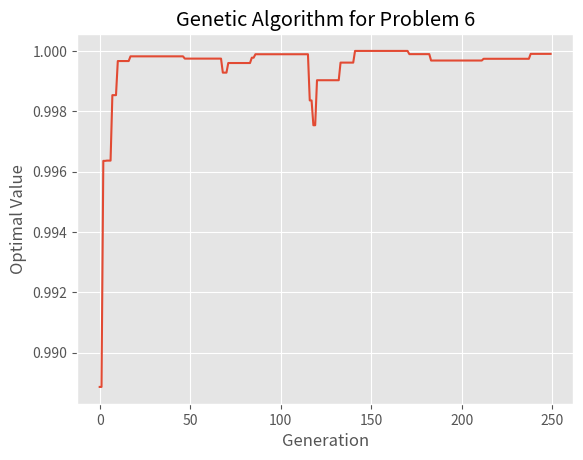

This chart was generated by the following Python code:
"""
Problem 6
@Aaron YuKu Chen
"""
import numpy as np
from matplotlib import pyplot as plt
import pandas as pd
import math as m
import random

population = 100  # set the amount of the chromosomes in each population
chs_length, x_length, y_length = 23, 11, 12  # by precision 10^-3 ;chromosomes total length for 23, and x is 11, y is 12
CR, MR = 0.9, 0.1  # Crossover Rate set 90% ; Mutation Rate set 10%
generation = 250  # set the number of generations, which for
pi = m.pi  # set π , objective function will use it

XBound = [2, 4]  # pre-censoring for 2< x < 4
YBound = [-1, 2]  # pre-censoring for -1< y < 2


def obj_function(x, y):  # check x + y <= 5 and then calculated the objective value
    if x + y <= 5:
        return m.sin(5 * pi * (x ** (3 / 4) - 0.1)) ** 2 - (y - 1) ** 4
    else:
        return -99  # if not , give the value -99


def initial():  # for first step, set up the 100(chromosomes) * 23(the length of each) as initial population
    pop = np.random.randint(0, 2, size=(population, chs_length))  # generate the random binary number of each bit
    return pop


def get_fitness(result):
    return result + 1e-5 - np.min(result)  # Convert the calculated objective value to a positive value
    # (plus a small value to avoid a negative denominator)


def transfer_x(x):
    return x.dot(2 ** np.arange(x_length)[::-1]) / float(2 ** x_length - 1) * (XBound[1] - XBound[0]) + XBound[
        0]  # Binary to Decimal for x


def transfer_y(y):  # Binary to Decimal for y
    y_outcome = y.dot(2 ** np.arange(y_length)[::-1]) / float(2 ** y_length - 1) * (YBound[1] - YBound[0]) + YBound[
        0]
    return y_outcome


# Roulette Wheel Selection
def selection(pop, fitness):
    # print("p", len(fitness))
    index01 = np.random.choice(a=100, size=1, replace=False, p=fitness / sum(fitness))
    # select a random number as index no.1, which chosen 1 from 100 by their fitness proportion
    parent01 = pop[index01]  # determine which chromosome as the parent no.1
    index02 = np.random.choice(a=100, size=1, replace=False, p=fitness / sum(fitness))
    # select a random number as index no.2, which chosen 1 from 100 by their fitness proportion
    parent02 = pop[index02]  # determine which chromosome as the parent no.2
    return parent01, parent02, index01, index02


# crossover
def crossover(parent01, parent02):
    if np.random.rand() < CR:  # Determine whether DO the crossover or Not
        crossover_location = m.ceil(
            random.random() * (chs_length - 1))  # Determine the crossover location in chromosome
        temp_ch01, temp_ch02 = list(range(1, chs_length)), list(range(1, chs_length))
        # Create 2 temporary lists to assist the crossover process
        temp_ch01[crossover_location:] = parent02[0][crossover_location:]
        # Make the exchange chromosome section in parent no.2 transfer save in temporary no.1
        temp_ch02[crossover_location:] = parent01[0][crossover_location:]
        # Make the exchange chromosome section in parent no.1 transfer save in temporary no.2
        parent01[0][crossover_location:] = temp_ch01[crossover_location:]
        # Make the exchange chromosome section in temporary no.1 transfer save in parent no.1
        parent02[0][crossover_location:] = temp_ch02[crossover_location:]
        # ake the exchange chromosome section in temporary no.2 transfer save in parent no.2
    return [parent01, parent02]


# mutate
def mutate(offspring):  # bit-by-bit
    list_mut = []  # Create a list to save the after-process offsprings
    for i in range(2):  # for two parent in processing
        for point in range(chs_length):  # mutate bit-by-bit mechanism
            if np.random.rand() < MR:  # Determine each bit will do mutate or not
                offspring[i][0][point] = 1 if offspring[i][0][point] == 0 else 0  # make 0 to 1 ; or 1 to 0
        list_mut.append(offspring[i])  # add after-process and no mutated to list
    return list_mut


# the processing flow
popch = initial()
target = []  # record the Max value of each generation
for j in range(generation):
    result = []  # the chromosome values of generation
    fitness = []  # the fitness value from each chromosome
    # print("check_first t", len(fitness))
    for k in range(100):
        x_ = popch[k][:11]  # pick up the x part in chromosome
        y_ = popch[k][11:]  # pick up the y part in chromosome
        if transfer_x(x_) + transfer_y(y_) > 5:  # if x + y > 5 , give the penalty
            obj_values = obj_function(transfer_x(x_), transfer_y(y_)) - 100
        else:
            obj_values = obj_function(transfer_x(x_), transfer_y(y_))  # compute their objective value
        result.append(obj_values)  # add the objective value into the result list
        fitness.append(get_fitness(result[k]))  # make the result get fitness

    for i in range(int(population / 2)):  # make the offsprings achieve 100

        parent01, parent02, index01, index02 = selection(popch, fitness)  # select 2 parents
        offspring_list = crossover(parent01, parent02)  # the crossover stage
        list_mut = mutate(offspring_list)  # the mutation stage
        popch[index01] = list_mut[0]  # offspring replace their parent
        popch[index02] = list_mut[1]  # offspring replace their parent

    target.append(np.max(result))  # add max value of result to the target list

    print('target(Max Value):', np.max(target))  # print the max value of each generation

print("Max Value: ", np.max(target))  # print the final optimal value
print("optimal x:", transfer_x(x_))  # print the optimal value of decision variable x
print("optimal y:", transfer_y(y_))  # print the optimal value of decision variable y
target = pd.DataFrame(target)
plt.style.use('ggplot')
plt.plot(range(generation), pd.DataFrame.rolling(target, window=30, min_periods=1).max())
plt.xlabel("Generation")
plt.ylabel("Optimal Value")
plt.title("Genetic Algorithm for Problem 6")
plt.figure()
plt.show()
